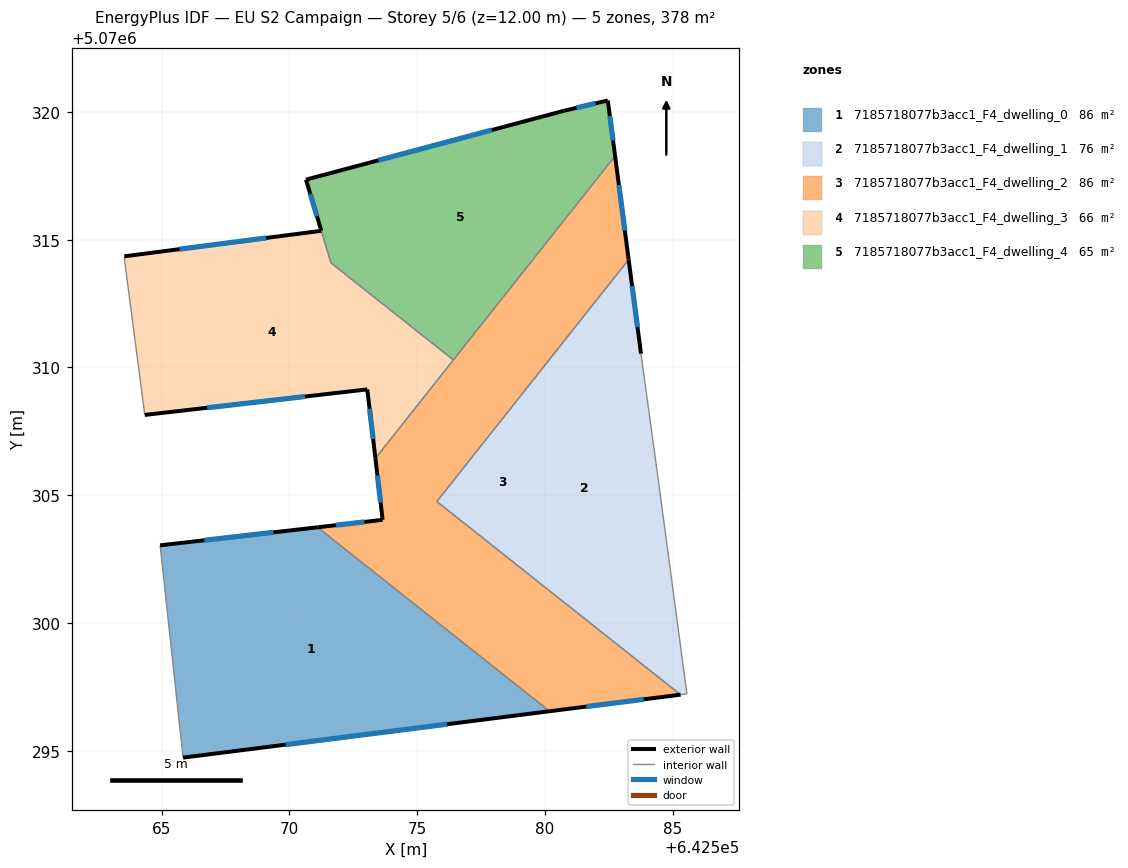
=== STOREY PLAN SPEC (per zone: floor XY polygon, exterior-wall plan segments, windows/doors) ===
zone 1: 7185718077b3acc1_F4_dwelling_0  (85.8 m²)
  floor: (642580.18, 5070296.55) (642571.10, 5070303.75) (642564.94, 5070303.04) (642565.84, 5070294.73)
  exterior wall: (642564.94, 5070303.04) – (642571.10, 5070303.75)  [6.2 m]
    window: (642566.66, 5070303.24) – (642569.37, 5070303.55)  [3.6 m²]
  exterior wall: (642580.18, 5070296.55) – (642565.84, 5070294.73)  [14.5 m]
    window: (642576.16, 5070296.04) – (642569.85, 5070295.24)  [8.4 m²]
  interior walls: 2
zone 2: 7185718077b3acc1_F4_dwelling_1  (75.6 m²)
  floor: (642585.55, 5070297.23) (642584.45, 5070305.44) (642583.75, 5070310.54) (642583.27, 5070314.22) (642575.77, 5070304.75) (642585.30, 5070297.20)
  exterior wall: (642583.27, 5070314.22) – (642583.75, 5070310.54)  [3.7 m]
    window: (642583.41, 5070313.19) – (642583.62, 5070311.57)  [2.2 m²]
  interior walls: 5
zone 3: 7185718077b3acc1_F4_dwelling_2  (85.8 m²)
  floor: (642585.30, 5070297.20) (642575.77, 5070304.75) (642583.27, 5070314.22) (642582.74, 5070318.28) (642573.36, 5070306.45) (642573.65, 5070304.04) (642571.10, 5070303.75) (642580.18, 5070296.55)
  exterior wall: (642582.74, 5070318.28) – (642583.27, 5070314.22)  [4.1 m]
    window: (642582.89, 5070317.14) – (642583.12, 5070315.36)  [2.4 m²]
  exterior wall: (642585.30, 5070297.20) – (642580.18, 5070296.55)  [5.2 m]
    window: (642583.87, 5070297.01) – (642581.61, 5070296.73)  [3.0 m²]
  exterior wall: (642571.10, 5070303.75) – (642573.65, 5070304.04)  [2.6 m]
    window: (642571.81, 5070303.83) – (642572.93, 5070303.96)  [1.5 m²]
  exterior wall: (642573.65, 5070304.04) – (642573.36, 5070306.45)  [2.4 m]
    window: (642573.57, 5070304.71) – (642573.44, 5070305.77)  [1.4 m²]
  interior walls: 5
zone 4: 7185718077b3acc1_F4_dwelling_3  (66.2 m²)
  floor: (642573.36, 5070306.45) (642576.41, 5070310.29) (642571.62, 5070314.09) (642571.25, 5070315.35) (642563.54, 5070314.35) (642563.54, 5070314.25) (642564.34, 5070308.14) (642573.05, 5070309.14)
  exterior wall: (642563.54, 5070314.35) – (642571.25, 5070315.35)  [7.8 m]
    window: (642565.70, 5070314.63) – (642569.09, 5070315.07)  [4.5 m²]
  exterior wall: (642573.36, 5070306.45) – (642573.05, 5070309.14)  [2.7 m]
    window: (642573.27, 5070307.20) – (642573.13, 5070308.39)  [1.6 m²]
  exterior wall: (642573.05, 5070309.14) – (642564.34, 5070308.14)  [8.8 m]
    window: (642570.61, 5070308.86) – (642566.78, 5070308.42)  [5.1 m²]
  interior walls: 5
zone 5: 7185718077b3acc1_F4_dwelling_4  (64.8 m²)
  floor: (642576.41, 5070310.29) (642582.74, 5070318.28) (642582.45, 5070320.45) (642580.75, 5070320.05) (642570.65, 5070317.35) (642571.62, 5070314.09)
  exterior wall: (642571.24, 5070315.35) – (642570.65, 5070317.35)  [2.1 m]
    window: (642571.08, 5070315.91) – (642570.81, 5070316.79)  [1.2 m²]
  exterior wall: (642570.65, 5070317.35) – (642580.75, 5070320.05)  [10.5 m]
    window: (642573.48, 5070318.10) – (642577.92, 5070319.29)  [6.1 m²]
  exterior wall: (642580.75, 5070320.05) – (642582.45, 5070320.45)  [1.7 m]
    window: (642581.23, 5070320.16) – (642581.98, 5070320.33)  [1.0 m²]
  exterior wall: (642582.45, 5070320.45) – (642582.74, 5070318.28)  [2.2 m]
    window: (642582.53, 5070319.84) – (642582.66, 5070318.88)  [1.3 m²]
  interior walls: 3

=== DERIVED (storey summary) ===
Building: EU S2 Campaign
Storey: 5 of 6  (floor level z = 12.00 m)
Storey gross floor area: 378.1 m²
Zones on this storey: 5
  - 7185718077b3acc1_F4_dwelling_0: floor 85.8 m²; exterior wall 20.7 m (62.0 m²); 2 window(s) 12.0 m²; WWR 19.3%
  - 7185718077b3acc1_F4_dwelling_1: floor 75.6 m²; exterior wall 3.7 m (11.1 m²); 1 window(s) 2.2 m²; WWR 19.3%
  - 7185718077b3acc1_F4_dwelling_2: floor 85.8 m²; exterior wall 14.2 m (42.7 m²); 4 window(s) 8.3 m²; WWR 19.3%
  - 7185718077b3acc1_F4_dwelling_3: floor 66.2 m²; exterior wall 19.2 m (57.7 m²); 3 window(s) 11.2 m²; WWR 19.3%
  - 7185718077b3acc1_F4_dwelling_4: floor 64.8 m²; exterior wall 16.5 m (49.5 m²); 4 window(s) 9.6 m²; WWR 19.3%
Zone adjacency (shared interzone walls):
  - 7185718077b3acc1_F4_dwelling_0 ↔ 7185718077b3acc1_F4_dwelling_2
  - 7185718077b3acc1_F4_dwelling_1 ↔ 7185718077b3acc1_F4_dwelling_2
  - 7185718077b3acc1_F4_dwelling_2 ↔ 7185718077b3acc1_F4_dwelling_3
  - 7185718077b3acc1_F4_dwelling_2 ↔ 7185718077b3acc1_F4_dwelling_4
  - 7185718077b3acc1_F4_dwelling_3 ↔ 7185718077b3acc1_F4_dwelling_4